Run: headless pygame with SDL's dummy video driver; simulated clock (each Clock.tick advances the game by its frame time, no real sleeping); random seed 0; keys injected as events and as key.get_pressed() state; mouse plan: one left click at the window centre at the start of phase 2, then a move to the lower-right quarter at the start of phase 3; restart key R tapped at the start of phases 3 and 4.
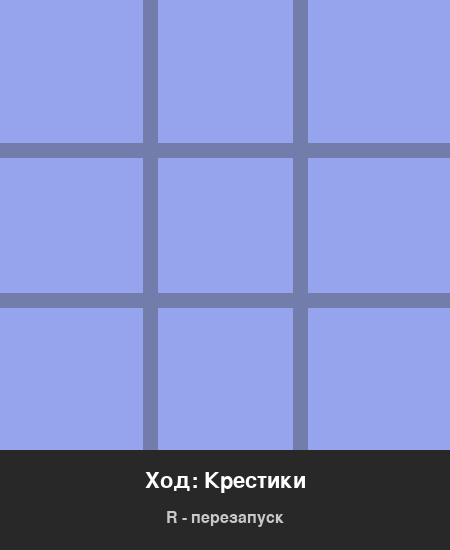
Frame 1 of 4 · flips 1–60 · no input
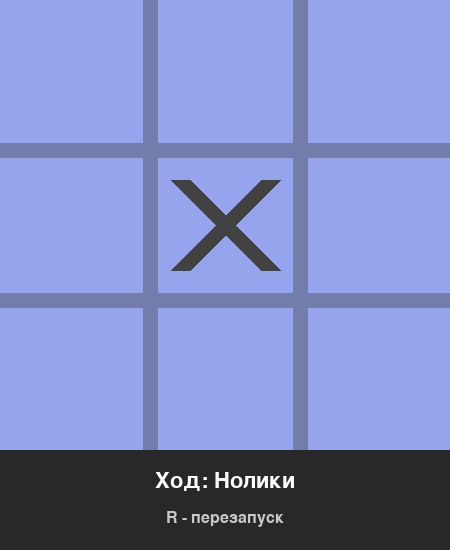
Frame 2 of 4 · flips 61–180 · clicked the window centre · tapped SPACE, RETURN · held RIGHT (→), D
Frame 3 of 4 · flips 181–300 · moved the mouse to the lower-right quarter · tapped R · held DOWN (↓), S · screen same as frame 1, image omitted
Frame 4 of 4 · flips 301–420 · tapped R · held LEFT (←), A, UP (↑), W · screen unchanged from frame 3, image omitted

The pygame program that drew these frames:

import pygame
import sys

pygame.init()
W, H = 450, 550  # Увеличить размер окна
screen = pygame.display.set_mode((W, H))
pygame.display.set_caption('Крестики-нолики')

# Цвета
BG = (149, 164, 236)
LINE = (115, 125, 172)
X_COLOR = (66, 66, 66)
O_COLOR = (239, 231, 200)
TEXT_COLOR = (255, 255, 255)

board = [[0] * 3 for _ in range(3)]
player = 1  # 1 - X, 2 - O
game_over = False
winner = 0
font = pygame.font.SysFont('Arial', 32)  # Увеличить шрифт
small_font = pygame.font.SysFont('Arial', 24)  # Добавить меньший шрифт

CELL_SIZE = 150  # Размер клетки (450 / 3 = 150)
BOARD_HEIGHT = CELL_SIZE * 3  # Высота игрового поля


def draw_board():
    screen.fill(BG)
    # Линии поля
    for i in range(1, 3):
        pygame.draw.line(screen, LINE, (i * CELL_SIZE, 0), (i * CELL_SIZE, BOARD_HEIGHT), 15)  # Увеличить толщину линий
        pygame.draw.line(screen, LINE, (0, i * CELL_SIZE), (W, i * CELL_SIZE), 15)

    # Фигуры
    for row in range(3):
        for col in range(3):
            if board[row][col] == 1:  # X
                offset = 30  # Отступ от краев
                pygame.draw.line(screen, X_COLOR,
                                 (col * CELL_SIZE + offset, row * CELL_SIZE + offset),
                                 ((col + 1) * CELL_SIZE - offset, (row + 1) * CELL_SIZE - offset),
                                 20)  # Увеличить толщину
                pygame.draw.line(screen, X_COLOR,
                                 ((col + 1) * CELL_SIZE - offset, row * CELL_SIZE + offset),
                                 (col * CELL_SIZE + offset, (row + 1) * CELL_SIZE - offset), 20)
            elif board[row][col] == 2:  # O
                pygame.draw.circle(screen, O_COLOR,
                                   (col * CELL_SIZE + CELL_SIZE // 2, row * CELL_SIZE + CELL_SIZE // 2),
                                   CELL_SIZE // 3, 20)  # Увеличить радиус и толщину


def draw_status():
    # Область статуса
    pygame.draw.rect(screen, (40, 40, 40), (0, BOARD_HEIGHT, W, H - BOARD_HEIGHT))

    if game_over:
        if winner == 0:
            text = font.render("Ничья!", True, TEXT_COLOR)
        else:
            text = font.render(f"Победили: {'Крестики' if winner == 1 else 'Нолики'}!", True, TEXT_COLOR)
    else:
        text = font.render(f"Ход: {'Крестики' if player == 1 else 'Нолики'}", True, TEXT_COLOR)

    screen.blit(text, (W // 2 - text.get_width() // 2, BOARD_HEIGHT + 20))

    # Подсказка перезапуска
    restart_text = small_font.render("R - перезапуск", True, (200, 200, 200))
    screen.blit(restart_text, (W // 2 - restart_text.get_width() // 2, BOARD_HEIGHT + 60))


def check_win():
    # Проверка строк и столбцов
    for i in range(3):
        if board[i][0] == board[i][1] == board[i][2] != 0:
            return board[i][0]
        if board[0][i] == board[1][i] == board[2][i] != 0:
            return board[0][i]
    # Диагонали
    if board[0][0] == board[1][1] == board[2][2] != 0:
        return board[0][0]
    if board[0][2] == board[1][1] == board[2][0] != 0:
        return board[0][2]
    return 0


while True:
    for event in pygame.event.get():
        if event.type == pygame.QUIT:
            pygame.quit()
            sys.exit()

        if event.type == pygame.MOUSEBUTTONDOWN and not game_over:
            x, y = event.pos
            if y < BOARD_HEIGHT:  # Клик в игровом поле
                row, col = y // CELL_SIZE, x // CELL_SIZE
                if board[row][col] == 0:
                    board[row][col] = player
                    winner = check_win()
                    if winner:
                        game_over = True
                    elif all(board[i][j] != 0 for i in range(3) for j in range(3)):
                        game_over = True
                        winner = 0
                    else:
                        player = 3 - player  # Смена игрока (1->2, 2->1)

        if event.type == pygame.KEYDOWN:
            if event.key == pygame.K_r:  # Перезапуск
                board = [[0] * 3 for _ in range(3)]
                player = 1
                game_over = False
                winner = 0

    draw_board()
    draw_status()
    pygame.display.update()
